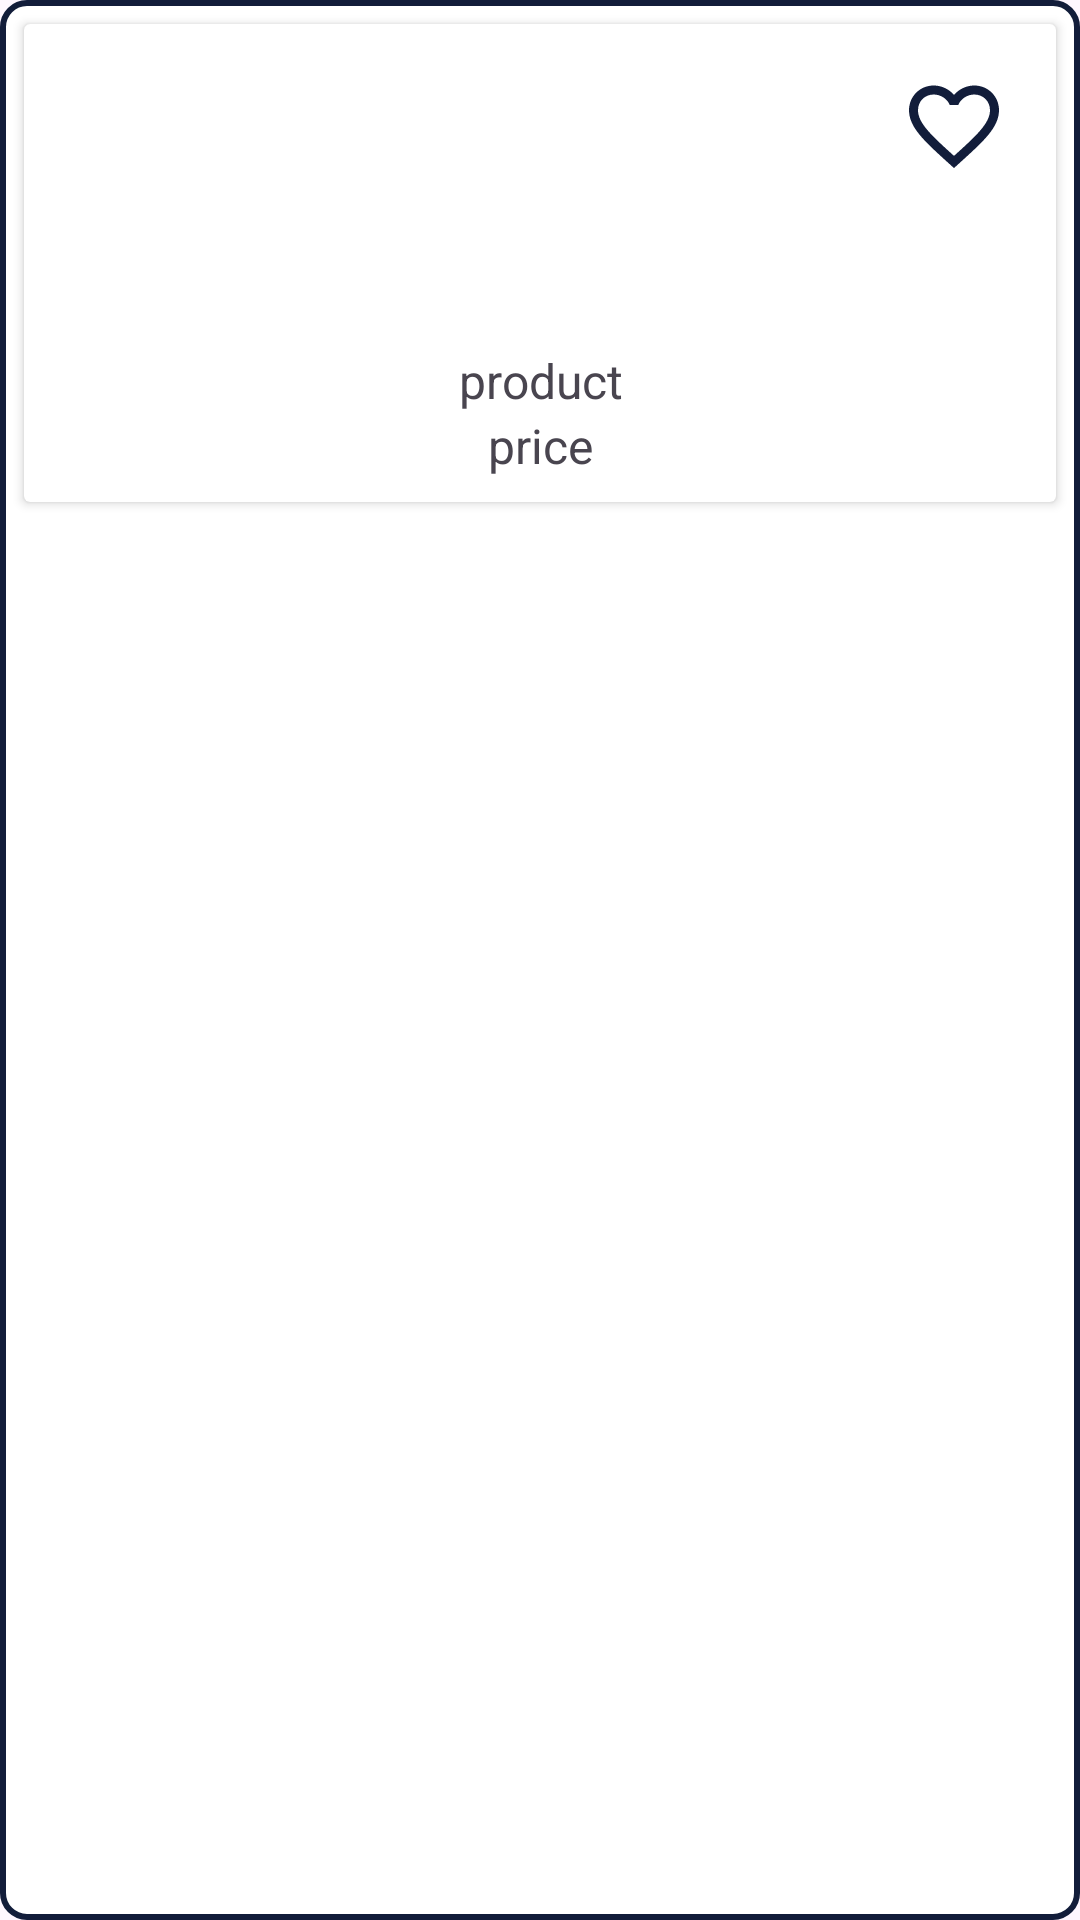

This screen was rendered from an Android layout file. Write that file and the resources it references.
<!-- AndroidManifest.xml: application theme Theme.SistersLabProject -->
<!-- res/layout/product_card_design.xml -->
<?xml version="1.0" encoding="utf-8"?>
<LinearLayout xmlns:android="http://schemas.android.com/apk/res/android"
    android:orientation="vertical"
    android:layout_width="match_parent"
    android:layout_height="wrap_content"
    android:layout_margin="@dimen/margin_8dp"
    android:background="@drawable/card_corners"
    xmlns:app="http://schemas.android.com/apk/res-auto">

    <androidx.cardview.widget.CardView
        android:layout_width="match_parent"
        android:layout_height="wrap_content"
        android:layout_margin="@dimen/margin_8dp"
        app:contentPadding="@dimen/padding_8dp">

        <androidx.constraintlayout.widget.ConstraintLayout
            android:layout_width="match_parent"
            android:layout_height="match_parent">

            <ImageView
                android:layout_width="36dp"
                android:layout_height="36dp"
                android:id="@+id/favoriteIcon"
                android:src="@drawable/favorite"
                app:layout_constraintEnd_toEndOf="parent"
                app:layout_constraintTop_toTopOf="parent"
                android:layout_marginTop="@dimen/margin_8dp"
                android:layout_marginEnd="@dimen/margin_8dp"/>

            <ImageView
                android:id="@+id/productIv"
                android:layout_width="wrap_content"
                android:layout_height="@dimen/height_100dp"
                app:layout_constraintEnd_toEndOf="parent"
                app:layout_constraintStart_toStartOf="parent"
                app:layout_constraintTop_toTopOf="parent"
                app:srcCompat="@drawable/ic_launcher_background"
                android:layout_marginTop="@dimen/margin_32dp"
                android:layout_marginBottom="@dimen/margin_32dp"/>

            <TextView
                android:id="@+id/productTv"
                android:layout_width="wrap_content"
                android:layout_height="wrap_content"
                android:text="@string/product"
                android:textAlignment="center"
                android:textSize="@dimen/text_size_16sp"
                app:layout_constraintStart_toStartOf="parent"
                app:layout_constraintEnd_toEndOf="parent"
                app:layout_constraintTop_toBottomOf="@+id/productIv"
                android:layout_marginTop="@dimen/margin_32dp"
                android:layout_marginBottom="@dimen/margin_32dp"/>

            <TextView
                android:id="@+id/priceTv"
                android:layout_width="wrap_content"
                android:layout_height="wrap_content"
                android:text="@string/price"
                android:textAlignment="center"
                android:textSize="@dimen/text_size_16sp"
                app:layout_constraintStart_toStartOf="parent"
                app:layout_constraintEnd_toEndOf="parent"
                app:layout_constraintTop_toBottomOf="@+id/productTv"
                app:layout_constraintBottom_toBottomOf="parent"
                android:layout_marginTop="@dimen/margin_32dp"
                android:layout_marginBottom="@dimen/margin_32dp"/>


        </androidx.constraintlayout.widget.ConstraintLayout>

    </androidx.cardview.widget.CardView>

</LinearLayout>
<!-- resources referenced by this layout -->
<resources>
  <dimen name="height_100dp">100dp</dimen>
  <dimen name="margin_8dp">8dp</dimen>
  <dimen name="padding_8dp">8dp</dimen>
  <dimen name="text_size_16sp">16sp</dimen>
  <!-- drawable card_corners (drawable) -->
  <?xml version="1.0" encoding="utf-8"?>
  <shape xmlns:android="http://schemas.android.com/apk/res/android">
      <corners android:radius="@dimen/radius_8dp" />
      <solid android:color="@color/white"/>
      <stroke android:color="@color/darkBlue" android:width="@dimen/width_2dp"/>
  </shape>
  <!-- drawable favorite (drawable) -->
  <vector android:height="24dp" android:tint="#121D3A"
      android:viewportHeight="24" android:viewportWidth="24"
      android:width="24dp" xmlns:android="http://schemas.android.com/apk/res/android">
      <path android:fillColor="@android:color/white" android:pathData="M16.5,3c-1.74,0 -3.41,0.81 -4.5,2.09C10.91,3.81 9.24,3 7.5,3 4.42,3 2,5.42 2,8.5c0,3.78 3.4,6.86 8.55,11.54L12,21.35l1.45,-1.32C18.6,15.36 22,12.28 22,8.5 22,5.42 19.58,3 16.5,3zM12.1,18.55l-0.1,0.1 -0.1,-0.1C7.14,14.24 4,11.39 4,8.5 4,6.5 5.5,5 7.5,5c1.54,0 3.04,0.99 3.57,2.36h1.87C13.46,5.99 14.96,5 16.5,5c2,0 3.5,1.5 3.5,3.5 0,2.89 -3.14,5.74 -7.9,10.05z"/>
  </vector>
  <string name="price">price</string>
  <string name="product">product</string>
  <style name="Theme.SistersLabProject" parent="Base.Theme.SistersLabProject" />
  <dimen name="radius_8dp">8dp</dimen>
  <color name="white">#FFFFFFFF</color>
  <color name="darkBlue">#121d3a</color>
  <dimen name="width_2dp">2dp</dimen>
  <style name="Base.Theme.SistersLabProject" parent="Theme.Material3.DayNight.NoActionBar">
          
          
          <item name="colorPrimary">@color/darkBlue</item>
  
      </style>
</resources>
